Run: headless pygame with SDL's dummy video driver; simulated clock (each Clock.tick advances the game by its frame time, no real sleeping); random seed 0; keys injected as events and as key.get_pressed() state; no mouse input.
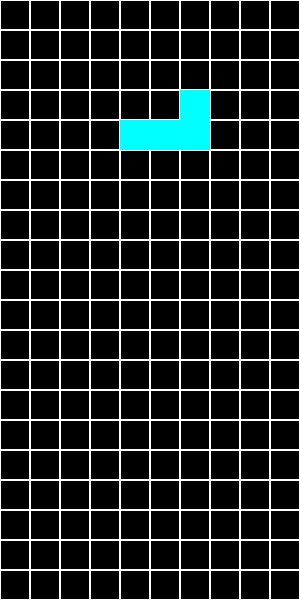
Frame 1 of 4 · flips 1–60 · no input
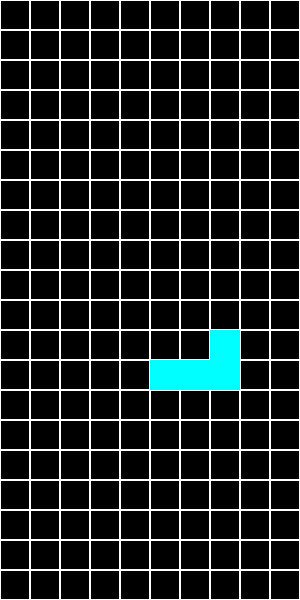
Frame 2 of 4 · flips 61–180 · tapped SPACE, RETURN · held RIGHT (→), D
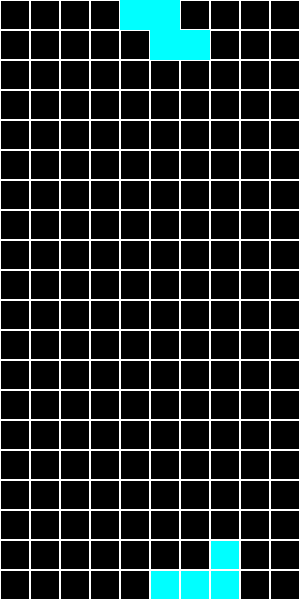
Frame 3 of 4 · flips 181–300 · held DOWN (↓), S
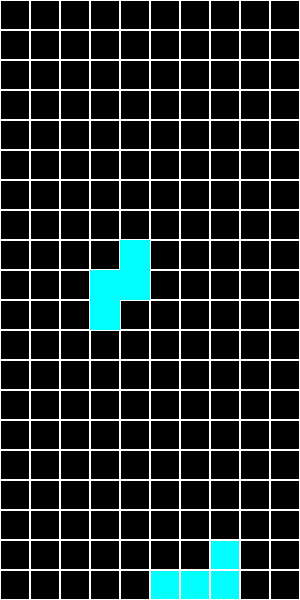
Frame 4 of 4 · flips 301–420 · held LEFT (←), A, UP (↑), W

The pygame program that drew these frames:

import pygame
import random

# Inicializamos Pygame
pygame.init()

# Dimensiones de la ventana
ANCHO = 300
ALTO = 600
CELDA = 30
FILAS = ALTO // CELDA
COLUMNAS = ANCHO // CELDA

# Colores
NEGRO = (0, 0, 0)
BLANCO = (255, 255, 255)
CIAN = (0, 255, 255)
ROJO = (255, 0, 0)
AZUL = (0, 0, 255)
VERDE = (0, 255, 0)
NARANJA = (255, 165, 0)
PÚRPURA = (128, 0, 128)
AMARILLO = (255, 255, 0)

# Formas de las piezas (en forma de matriz)
formas = [
    [[1, 1, 1, 1]],  # I
    [[1, 1], [1, 1]],  # O
    [[0, 1, 0], [1, 1, 1]],  # T
    [[1, 1, 0], [0, 1, 1]],  # S
    [[0, 1, 1], [1, 1, 0]],  # Z
    [[1, 0, 0], [1, 1, 1]],  # L
    [[0, 0, 1], [1, 1, 1]]   # J
]

# Función para dibujar el tablero
def dibujar_tablero(tablero):
    for y in range(FILAS):
        for x in range(COLUMNAS):
            if tablero[y][x]:
                pygame.draw.rect(pantalla, tablero[y][x], (x * CELDA, y * CELDA, CELDA, CELDA))
            pygame.draw.rect(pantalla, BLANCO, (x * CELDA, y * CELDA, CELDA, CELDA), 1)

# Crear una nueva pieza
def nueva_pieza():
    forma = random.choice(formas)
    return [[1 if celda else 0 for celda in fila] for fila in forma]

# Verificar si una pieza puede moverse a una posición
def puede_moverse(pieza, tablero, x, y):
    for i in range(len(pieza)):
        for j in range(len(pieza[i])):
            if pieza[i][j]:
                if x + j < 0 or x + j >= COLUMNAS or y + i >= FILAS or tablero[y + i][x + j]:
                    return False
    return True

# Eliminar las líneas completas y mover las líneas superiores hacia abajo
def eliminar_lineas(tablero):
    for y in range(FILAS - 1, -1, -1):
        if all(tablero[y]):
            tablero.pop(y)
            tablero.insert(0, [0] * COLUMNAS)

# Funcion para rotar la pieza
def rotar_pieza(pieza):
    return list(zip(*pieza[::-1]))

# Función principal del juego
def juego():
    global pantalla
    pantalla = pygame.display.set_mode((ANCHO, ALTO))
    pygame.display.set_caption('Tetris')
    reloj = pygame.time.Clock()

    # Inicialización del tablero (todo vacío)
    tablero = [[0] * COLUMNAS for _ in range(FILAS)]

    pieza_actual = nueva_pieza()
    x_pieza = COLUMNAS // 2 - len(pieza_actual[0]) // 2
    y_pieza = 0

    # Velocidad de la caída de las piezas
    velocidad = 500  # Milisegundos
    ultima_caida = pygame.time.get_ticks()

    # Juego activado
    juego_activado = True

    while juego_activado:
        for evento in pygame.event.get():
            if evento.type == pygame.QUIT:
                juego_activado = False
            if evento.type == pygame.KEYDOWN:
                if evento.key == pygame.K_LEFT:
                    if puede_moverse(pieza_actual, tablero, x_pieza - 1, y_pieza):
                        x_pieza -= 1
                if evento.key == pygame.K_RIGHT:
                    if puede_moverse(pieza_actual, tablero, x_pieza + 1, y_pieza):
                        x_pieza += 1
                if evento.key == pygame.K_DOWN:
                    if puede_moverse(pieza_actual, tablero, x_pieza, y_pieza + 1):
                        y_pieza += 1
                if evento.key == pygame.K_UP:
                    pieza_rotada = rotar_pieza(pieza_actual)
                    if puede_moverse(pieza_rotada, tablero, x_pieza, y_pieza):
                        pieza_actual = pieza_rotada

        # Comprobamos si la pieza ha llegado al fondo
        if pygame.time.get_ticks() - ultima_caida > velocidad:
            ultima_caida = pygame.time.get_ticks()

            if puede_moverse(pieza_actual, tablero, x_pieza, y_pieza + 1):
                y_pieza += 1
            else:
                # La pieza se "fija" en el tablero
                for i in range(len(pieza_actual)):
                    for j in range(len(pieza_actual[i])):
                        if pieza_actual[i][j]:
                            tablero[y_pieza + i][x_pieza + j] = CIAN

                # Eliminamos las líneas completas
                eliminar_lineas(tablero)

                # Generamos una nueva pieza
                pieza_actual = nueva_pieza()
                x_pieza = COLUMNAS // 2 - len(pieza_actual[0]) // 2
                y_pieza = 0

                # Comprobamos si la nueva pieza puede entrar
                if not puede_moverse(pieza_actual, tablero, x_pieza, y_pieza):
                    juego_activado = False

        # Limpiamos la pantalla
        pantalla.fill(NEGRO)

        # Dibujamos el tablero y la pieza actual
        dibujar_tablero(tablero)

        for i in range(len(pieza_actual)):
            for j in range(len(pieza_actual[i])):
                if pieza_actual[i][j]:
                    pygame.draw.rect(pantalla, CIAN, ((x_pieza + j) * CELDA, (y_pieza + i) * CELDA, CELDA, CELDA))

        pygame.display.update()

        # Establecemos los FPS
        reloj.tick(30)

    pygame.quit()

juego()
